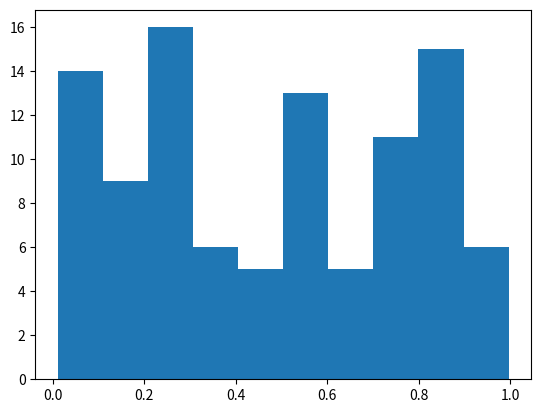

The matplotlib source for this figure:
import numpy as np
import matplotlib.pyplot as plt

# Plasma Simulation 71
def sim():
    x = np.random.rand(100)
    plt.hist(x)
    
if __name__ == '__main__':
    sim()
